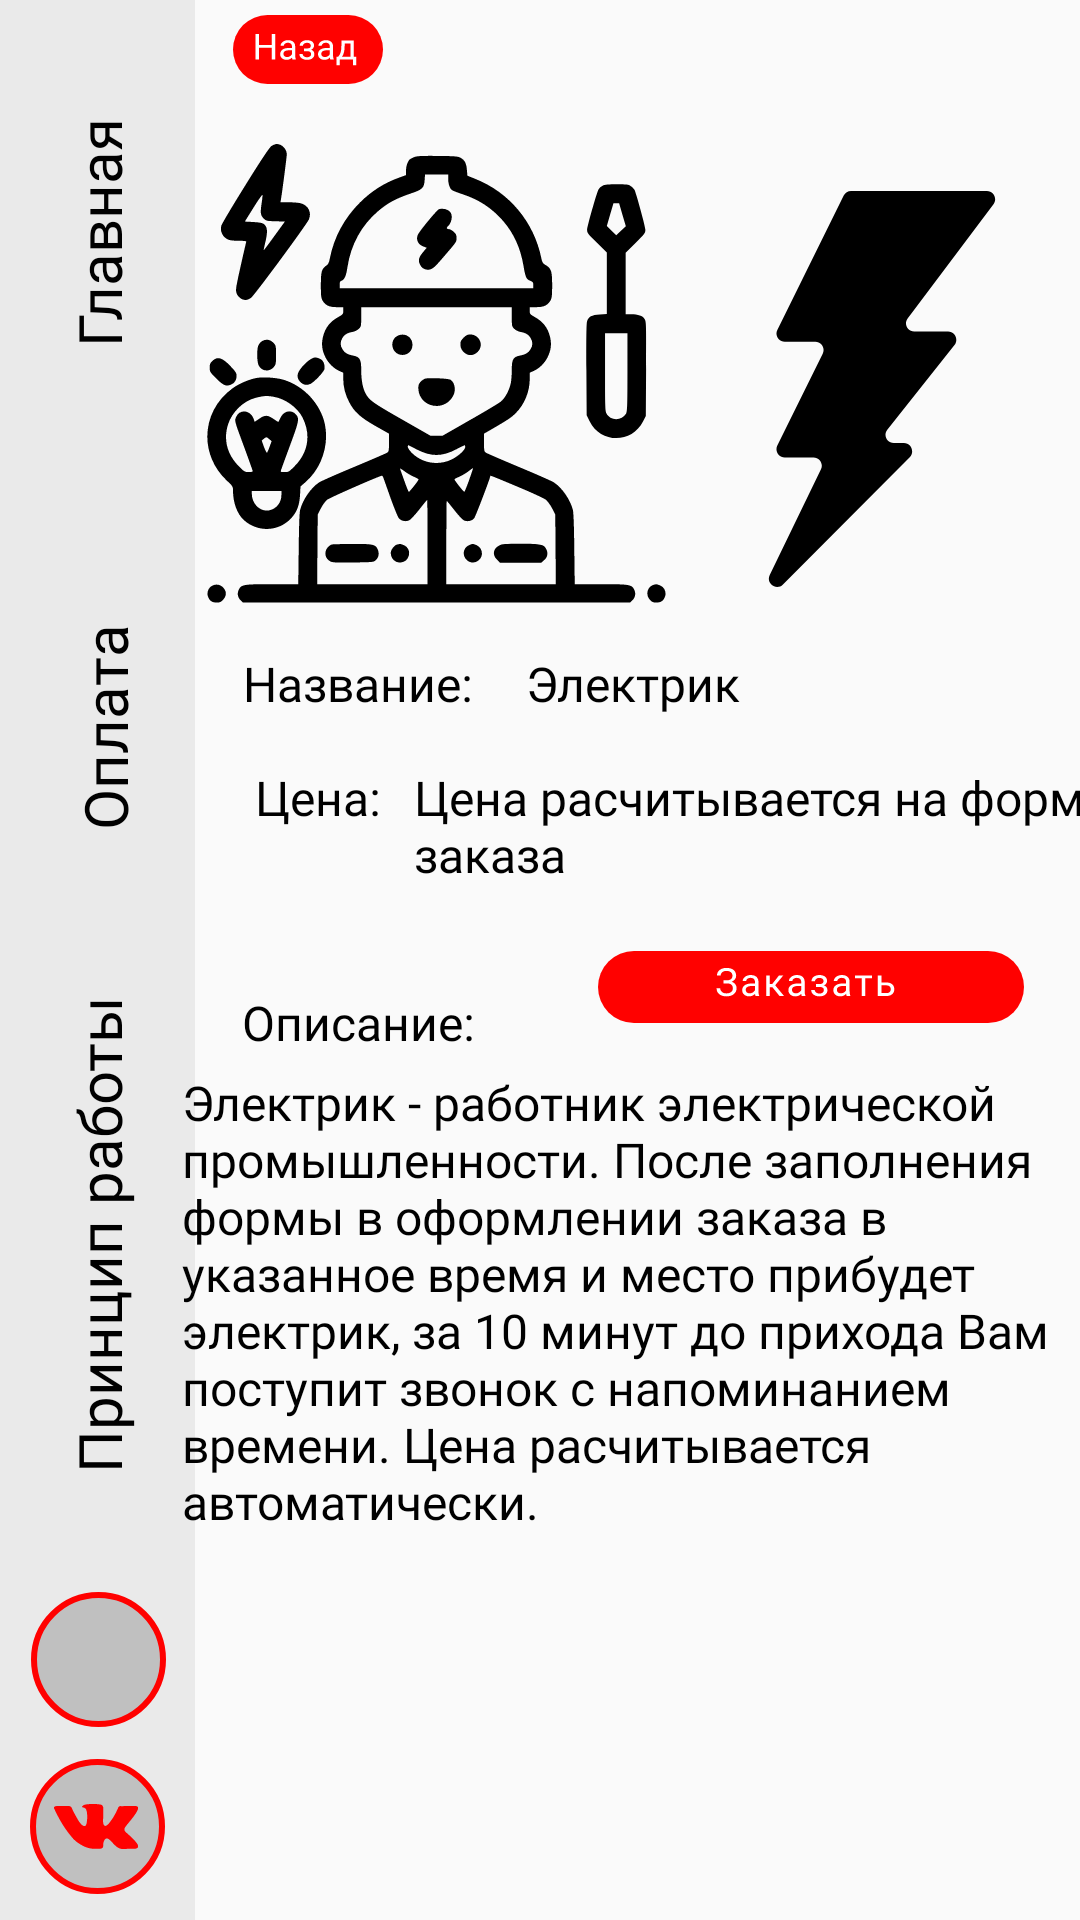

Here is an Android app screen rendered from its layout file. Give the layout XML and the strings, colors and styles it references.
<!-- AndroidManifest.xml: application theme Theme.EQS -->
<!-- res/layout/activity_electric.xml -->
<?xml version="1.0" encoding="utf-8"?>
<android.support.constraint.ConstraintLayout xmlns:android="http://schemas.android.com/apk/res/android"
    xmlns:app="http://schemas.android.com/apk/res-auto"
    xmlns:tools="http://schemas.android.com/tools"
    android:layout_width="match_parent"
    android:layout_height="match_parent"
    tools:context=".electric">

    <android.support.constraint.ConstraintLayout
        android:id="@+id/constraintLayout"
        android:layout_width="65dp"
        android:layout_height="0dp"
        android:background="@color/LeftPanel"
        app:layout_constraintBottom_toBottomOf="parent"
        app:layout_constraintStart_toStartOf="parent"
        app:layout_constraintTop_toTopOf="parent">


        <TextView
            android:id="@+id/contacts"
            android:layout_width="179dp"
            android:layout_height="153dp"
            android:layout_marginBottom="152dp"
            android:fontFamily="@font/roboto"
            android:gravity="center"
            android:rotation="270"
            android:text="@string/Dostavka"
            android:textColor="@color/black"
            android:textSize="20sp"
            app:layout_constraintBottom_toBottomOf="parent"
            app:layout_constraintEnd_toEndOf="parent"
            app:layout_constraintStart_toStartOf="parent" />

        <TextView
            android:id="@+id/contacts2"
            android:layout_width="100dp"
            android:layout_height="145dp"
            android:layout_marginBottom="20dp"
            android:fontFamily="@font/roboto"
            android:gravity="center"
            android:rotation="270"
            android:text="@string/Oplata"
            android:textColor="@color/black"
            android:textSize="20sp"
            app:layout_constraintBottom_toTopOf="@+id/contacts"
            app:layout_constraintEnd_toEndOf="parent"
            app:layout_constraintHorizontal_bias="0.457"
            app:layout_constraintStart_toStartOf="parent" />

        <TextView
            android:id="@+id/contacts3"
            android:layout_width="100dp"
            android:layout_height="145dp"
            android:layout_marginBottom="20dp"
            android:fontFamily="@font/roboto"
            android:gravity="center"
            android:rotation="270"
            android:text="@string/Glavnaya"
            android:textColor="@color/black"
            android:textSize="20sp"
            app:layout_constraintBottom_toTopOf="@+id/contacts2"
            app:layout_constraintEnd_toEndOf="parent"
            app:layout_constraintHorizontal_bias="0.514"
            app:layout_constraintStart_toStartOf="parent" />

        <ImageButton
            android:id="@+id/imageButton"
            android:layout_width="48dp"
            android:layout_height="48dp"
            android:background="@android:color/transparent"
            android:contentDescription="@string/Sales_icon"
            app:layout_constraintBottom_toBottomOf="parent"
            app:layout_constraintEnd_toEndOf="parent"
            app:layout_constraintStart_toStartOf="parent"
            app:layout_constraintTop_toBottomOf="@+id/contacts"
            app:layout_constraintVertical_bias="0.393"
            app:srcCompat="@drawable/ic_ellipse"
            tools:ignore="DuplicateSpeakableTextCheck,ImageContrastCheck" />

        <ImageButton
            android:id="@+id/imageButton2"
            android:layout_width="49dp"
            android:layout_height="48dp"
            android:background="@android:color/transparent"
            android:contentDescription="@string/Sales_icon"
            app:layout_constraintBottom_toBottomOf="parent"
            app:layout_constraintEnd_toEndOf="parent"
            app:layout_constraintStart_toStartOf="parent"
            app:layout_constraintTop_toBottomOf="@+id/imageButton"
            app:srcCompat="@drawable/ic_ellipse"
            tools:ignore="ImageContrastCheck" />

        <ImageView
            android:id="@+id/imageView3"
            android:layout_width="24dp"
            android:layout_height="24dp"
            android:contentDescription="@string/app_name"
            app:layout_constraintBottom_toBottomOf="@+id/imageButton"
            app:layout_constraintEnd_toEndOf="@+id/imageButton"
            app:layout_constraintStart_toStartOf="@+id/imageButton"
            app:layout_constraintTop_toTopOf="@+id/imageButton"
            app:srcCompat="@drawable/ic_instagram"
            tools:ignore="ImageContrastCheck" />

        <ImageView
            android:id="@+id/imageView5"
            android:layout_width="29dp"
            android:layout_height="19dp"
            android:contentDescription="@string/app_name"
            app:layout_constraintBottom_toBottomOf="@+id/imageButton2"
            app:layout_constraintEnd_toEndOf="@+id/imageButton2"
            app:layout_constraintStart_toStartOf="@+id/imageButton2"
            app:layout_constraintTop_toTopOf="@+id/imageButton2"
            app:srcCompat="@drawable/ic_vk"
            tools:ignore="ImageContrastCheck" />

    </android.support.constraint.ConstraintLayout>

    <TextView
        android:id="@+id/textView2"
        android:layout_width="53dp"
        android:layout_height="27dp"
        android:layout_marginStart="20dp"
        android:layout_marginTop="16dp"
        android:layout_marginEnd="144dp"
        android:fontFamily="@font/roboto_bold"
        android:text="@string/Sales"
        android:textColor="@color/black"

        android:textSize="16sp"
        app:layout_constraintEnd_toEndOf="parent"
        app:layout_constraintHorizontal_bias="0.0"
        app:layout_constraintStart_toEndOf="@+id/constraintLayout"
        app:layout_constraintTop_toBottomOf="@+id/textView3" />

    <TextView
        android:id="@+id/textView3"
        android:layout_width="82dp"
        android:layout_height="22dp"
        android:layout_marginTop="16dp"
        android:fontFamily="@font/roboto_bold"
        android:text="@string/name"
        android:textColor="@color/black"
        android:textSize="16sp"
        app:layout_constraintEnd_toEndOf="parent"
        app:layout_constraintHorizontal_bias="0.075"
        app:layout_constraintStart_toEndOf="@+id/constraintLayout"
        app:layout_constraintTop_toBottomOf="@+id/imageView11" />

    <TextView
        android:id="@+id/textView4"
        android:layout_width="100dp"
        android:layout_height="23dp"
        android:layout_marginTop="48dp"
        android:fontFamily="@font/roboto_bold"
        android:text="@string/Description"
        android:textColor="@color/black"
        android:textSize="16sp"
        app:layout_constraintEnd_toEndOf="parent"
        app:layout_constraintHorizontal_bias="0.081"
        app:layout_constraintStart_toEndOf="@+id/constraintLayout"
        app:layout_constraintTop_toBottomOf="@+id/textView2" />

    <TextView
        android:id="@+id/textView6"
        android:layout_width="304dp"
        android:layout_height="177dp"
        android:fontFamily="@font/roboto"
        android:text="@string/DescriptionEl"
        android:textColor="@color/black"
        android:textSize="16sp"
        app:layout_constraintBottom_toBottomOf="parent"
        app:layout_constraintEnd_toEndOf="parent"
        app:layout_constraintHorizontal_bias="0.476"
        app:layout_constraintStart_toEndOf="@+id/constraintLayout"
        app:layout_constraintTop_toBottomOf="@+id/textView4"
        app:layout_constraintVertical_bias="0.032" />

    <TextView
        android:id="@+id/textView7"
        android:layout_width="91dp"
        android:layout_height="23dp"
        android:fontFamily="@font/roboto"
        android:text="@string/nameEl"
        android:textColor="@color/black"
        android:textSize="16sp"
        app:layout_constraintBottom_toBottomOf="@+id/textView3"
        app:layout_constraintEnd_toEndOf="parent"
        app:layout_constraintHorizontal_bias="0.117"
        app:layout_constraintStart_toEndOf="@+id/textView3"
        app:layout_constraintTop_toTopOf="@+id/textView3"
        app:layout_constraintVertical_bias="0.0" />

    <TextView
        android:id="@+id/textView8"
        android:layout_width="268dp"
        android:layout_height="46dp"
        android:fontFamily="@font/roboto"
        android:text="@string/CalcForm"
        android:textColor="@color/black"
        android:textSize="16sp"
        app:layout_constraintBottom_toBottomOf="@+id/textView2"
        app:layout_constraintStart_toEndOf="@+id/textView2"
        app:layout_constraintTop_toTopOf="@+id/textView2"
        app:layout_constraintVertical_bias="0.0" />

    <ImageButton
        android:id="@+id/backspaceGamePad"
        android:layout_width="73dp"
        android:layout_height="33dp"
        android:background="@android:color/transparent"
        android:contentDescription="@string/Description"
        app:layout_constraintEnd_toEndOf="parent"
        app:layout_constraintHorizontal_bias="0.0"
        app:layout_constraintStart_toEndOf="@+id/constraintLayout"
        app:layout_constraintTop_toTopOf="parent"
        app:srcCompat="@drawable/ic_backspace"
        tools:ignore="DuplicateSpeakableTextCheck" />

    <ImageButton
        android:id="@+id/ImgButtonEl"
        android:layout_width="148dp"
        android:layout_height="48dp"
        android:background="@android:color/transparent"
        android:contentDescription="@string/Description"
        app:layout_constraintBottom_toTopOf="@+id/textView6"
        app:layout_constraintEnd_toEndOf="parent"
        app:layout_constraintStart_toEndOf="@+id/textView4"
        app:layout_constraintTop_toBottomOf="@+id/textView8"
        app:srcCompat="@drawable/ic_zakaz" />

    <ImageView
        android:id="@+id/imageView11"
        android:layout_width="169dp"
        android:layout_height="153dp"
        android:layout_marginTop="48dp"
        app:layout_constraintEnd_toStartOf="@+id/imageView12"
        app:layout_constraintHorizontal_bias="0.689"
        app:layout_constraintStart_toEndOf="@+id/constraintLayout"
        app:layout_constraintTop_toTopOf="parent"
        app:srcCompat="@drawable/ic_electrik"
        android:contentDescription="@string/Glavnaya" />

    <ImageView
        android:id="@+id/imageView12"
        android:layout_width="132dp"
        android:layout_height="163dp"
        android:contentDescription="@string/Glavnaya"
        app:layout_constraintBottom_toTopOf="@+id/textView7"
        app:layout_constraintEnd_toEndOf="parent"
        app:layout_constraintTop_toTopOf="parent"
        app:layout_constraintVertical_bias="0.888"
        app:srcCompat="@drawable/ic_electrik2" />

</android.support.constraint.ConstraintLayout>
<!-- resources referenced by this layout -->
<resources>
  <color name="LeftPanel">#EAEAEA</color>
  <color name="black">#FF000000</color>
  <!-- drawable ic_backspace: vector/xml drawable (drawable, 6941 chars, omitted) -->
  <!-- drawable ic_electrik: vector/xml drawable (drawable, 10076 chars, omitted) -->
  <!-- drawable ic_electrik2 (drawable) -->
  <vector xmlns:android="http://schemas.android.com/apk/res/android"
      android:width="959.759dp"
      android:height="959.76dp"
      android:viewportWidth="959.759"
      android:viewportHeight="959.76">
    <path
        android:fillColor="#FF000000"
        android:pathData="M239.898,953.699l307.2,-308.6c12.601,-12.6 3.601,-34.1 -14.2,-34.1h-24.5c-16.699,0 -26.1,-19.301 -15.699,-32.4l162.899,-205.4c10.4,-13.1 1.101,-32.4 -15.7,-32.4h-81.899c-16.5,0 -25.9,-18.8 -16,-32L750.098,32c9.9,-13.2 0.5,-32 -16,-32h-329.1c-7.601,0 -14.601,4.3 -17.9,11.1l-160.9,325.5c-6.6,13.3 3.1,28.9 17.9,28.9h74.2c14.8,0 24.5,15.6 17.9,28.9l-110,222.6c-6.6,13.301 3.1,28.9 17.9,28.9h69.9c14.8,0 24.399,15.4 18,28.699L207.798,930.9C197.898,951.199 223.998,969.699 239.898,953.699z"/>
  </vector>
  <!-- drawable ic_ellipse (drawable) -->
  <vector xmlns:android="http://schemas.android.com/apk/res/android"
      android:width="45dp"
      android:height="45dp"
      android:viewportWidth="45"
      android:viewportHeight="45">
    <path
        android:pathData="M22.5,22.5m-21.5,0a21.5,21.5 0,1 1,43 0a21.5,21.5 0,1 1,-43 0"
        android:strokeWidth="2"
        android:fillColor="#C0C0C0"
        android:strokeColor="#FF0100"/>
  </vector>
  <!-- drawable ic_vk: vector/xml drawable (drawable, 4220 chars, omitted) -->
  <!-- drawable ic_zakaz: vector/xml drawable (drawable, 9705 chars, omitted) -->
  <string name="CalcForm">Цена расчитывается на форме заказа</string>
  <string name="Description">Описание:</string>
  <string name="DescriptionEl">Электрик - работник электрической промышленности. После заполнения формы в оформлении заказа в указанное время и место прибудет электрик, за 10 минут до прихода Вам поступит звонок с напоминанием времени. Цена расчитывается автоматически.</string>
  <string name="Dostavka">Принцип работы</string>
  <string name="Glavnaya">Главная</string>
  <string name="Oplata">Оплата</string>
  <string name="Sales">Цена:</string>
  <string name="Sales_icon">Sales</string>
  <string name="app_name">EQService</string>
  <string name="name">Название:</string>
  <string name="nameEl">Электрик</string>
  <style name="Theme.EQS" parent="Theme.AppCompat.Light.NoActionBar">
          
          <item name="colorPrimary">@color/purple_500</item>
          <item name="colorPrimaryDark">@color/purple_700</item>
          <item name="colorAccent">@color/teal_200</item>
          
          <item name="android:windowFullscreen">true</item>
      </style>
  <color name="purple_500">#FF6200EE</color>
  <color name="purple_700">#FF3700B3</color>
  <color name="teal_200">#FF03DAC5</color>
</resources>
